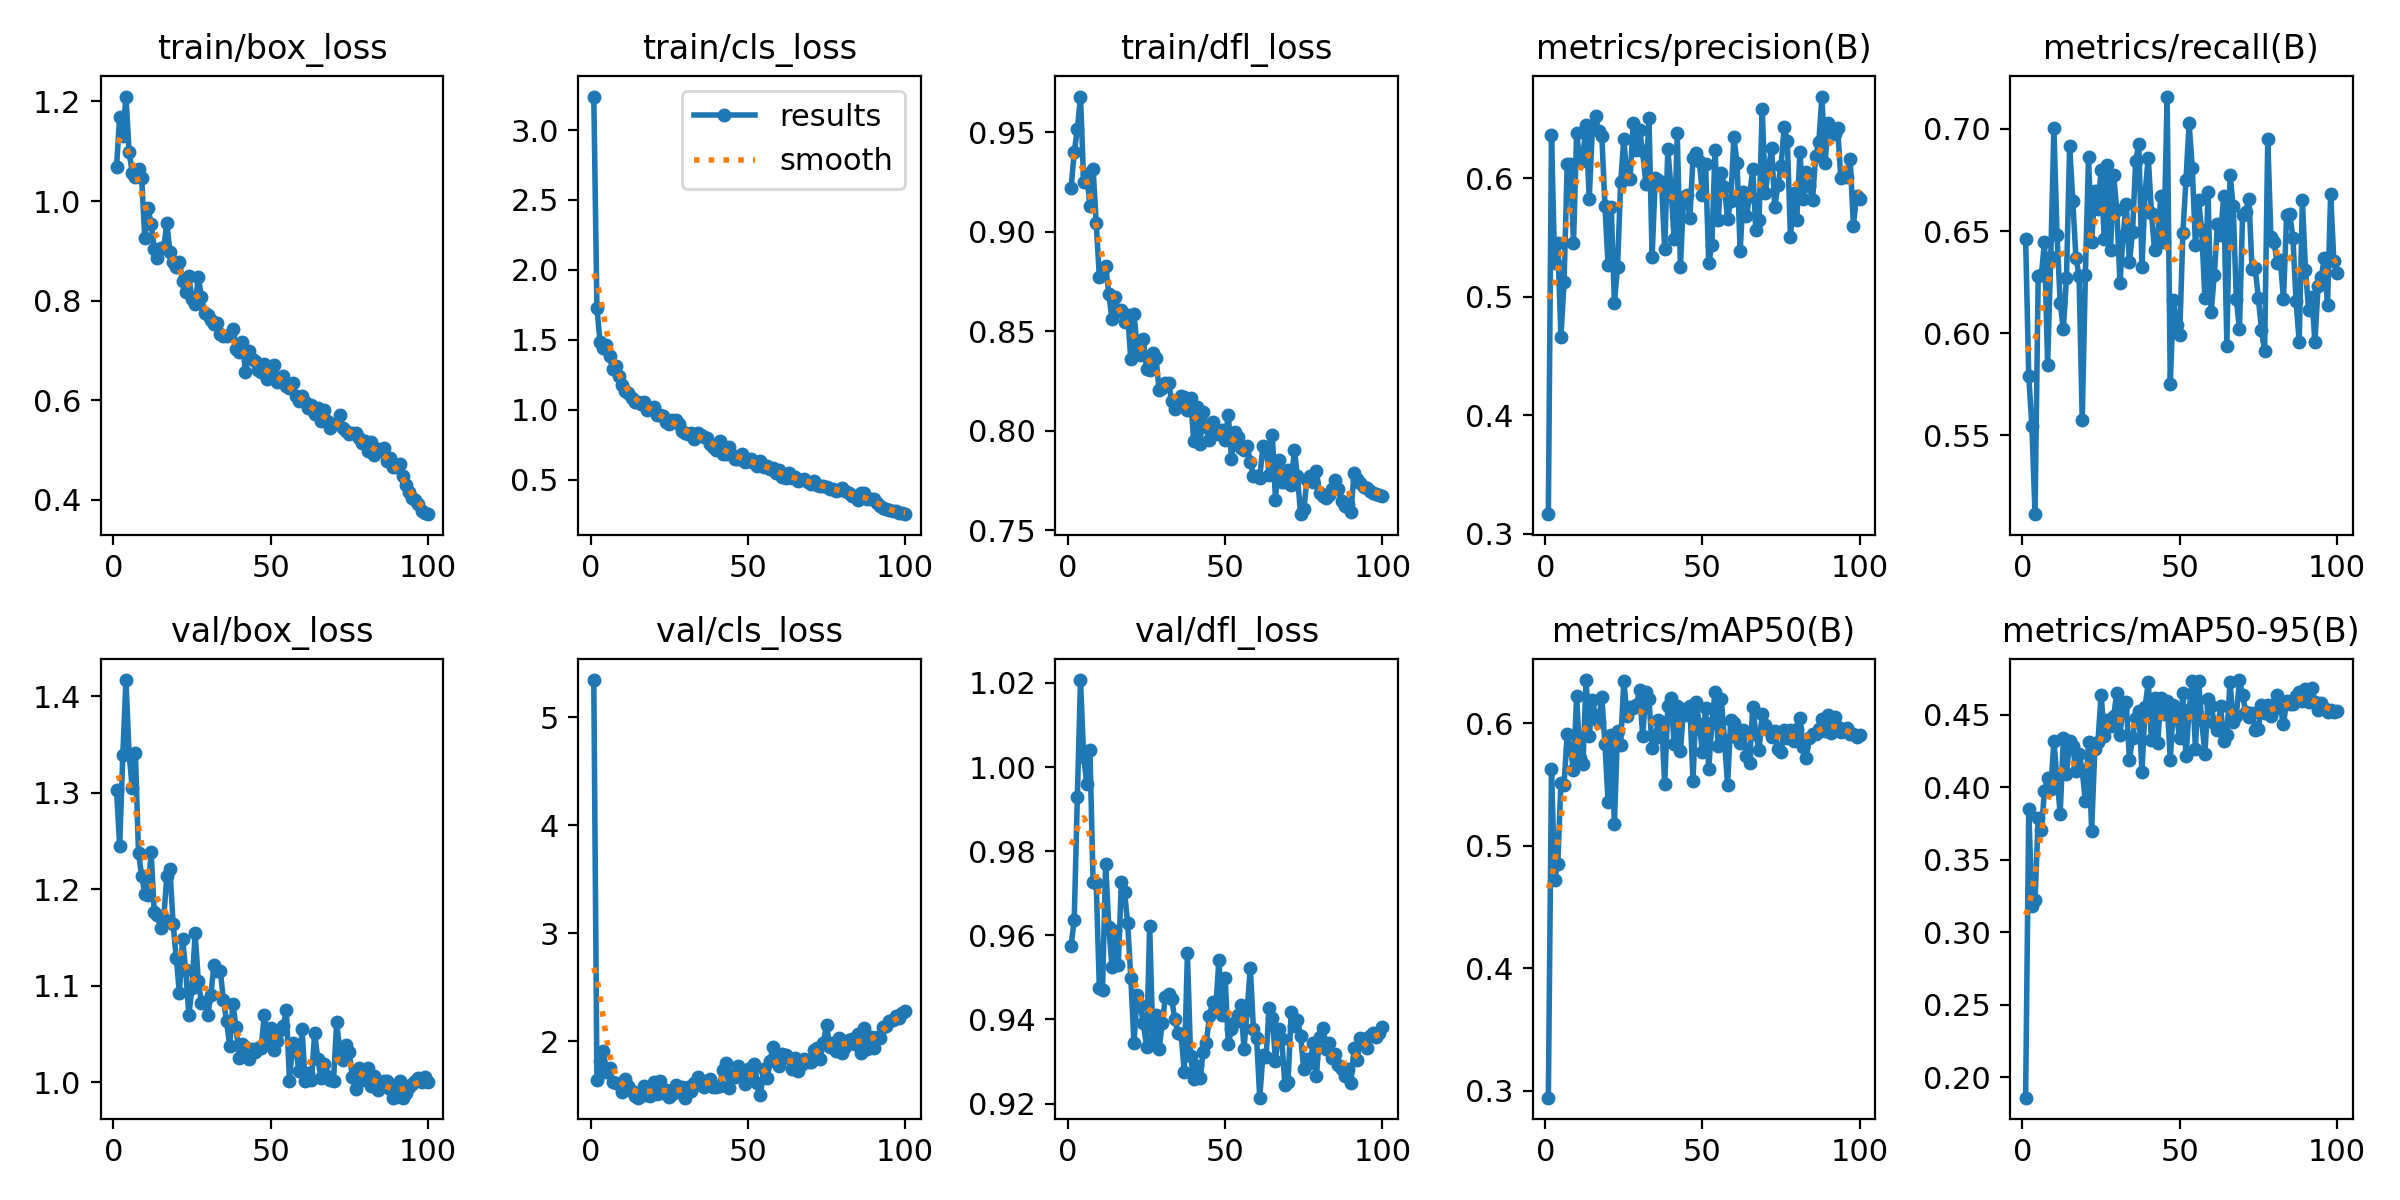

The data file committed next to this chart (first rows):
epoch, train/box_loss, train/cls_loss, train/dfl_loss, metrics/precision(B), metrics/recall(B), metrics/mAP50(B), metrics/mAP50-95(B), val/box_loss, val/cls_loss, val/dfl_loss, lr/pg0, lr/pg1, lr/pg2
1, 1.068, 3.24, 0.9218, 0.3164, 0.6463, 0.2942, 0.186, 1.303, 5.343, 0.9575, 0.000555, 0.000555, 0.000555
2, 1.169, 1.727, 0.9398, 0.6368, 0.579, 0.563, 0.3853, 1.245, 1.639, 0.9636, 0.0011, 0.0011, 0.0011
3, 1.131, 1.485, 0.9515, 0.5282, 0.5544, 0.4723, 0.318, 1.339, 1.82, 0.993, 0.001633, 0.001633, 0.001633
4, 1.21, 1.443, 0.9678, 0.5452, 0.5114, 0.4854, 0.322, 1.417, 1.915, 1.021, 0.001618, 0.001618, 0.001618
5, 1.099, 1.46, 0.9248, 0.4663, 0.6279, 0.5516, 0.379, 1.34, 1.72, 1.002, 0.001618, 0.001618, 0.001618
6, 1.057, 1.385, 0.9291, 0.5123, 0.6283, 0.55, 0.3704, 1.305, 1.753, 0.9959, 0.001601, 0.001601, 0.001601
7, 1.049, 1.288, 0.9127, 0.612, 0.6447, 0.5914, 0.3976, 1.341, 1.629, 1.004, 0.001584, 0.001584, 0.001584
8, 1.065, 1.311, 0.9316, 0.6123, 0.5846, 0.5792, 0.4065, 1.237, 1.616, 0.9727, 0.001568, 0.001568, 0.001568
9, 1.046, 1.242, 0.9043, 0.5454, 0.6375, 0.5622, 0.3991, 1.214, 1.604, 0.9724, 0.001551, 0.001551, 0.001551
10, 0.925, 1.178, 0.8773, 0.6385, 0.7003, 0.6227, 0.4318, 1.195, 1.531, 0.9474, 0.001535, 0.001535, 0.001535
11, 0.9861, 1.133, 0.8812, 0.6135, 0.648, 0.5719, 0.4056, 1.194, 1.65, 0.947, 0.001519, 0.001519, 0.001519
12, 0.9545, 1.116, 0.8829, 0.6191, 0.6146, 0.5669, 0.3819, 1.238, 1.587, 0.977, 0.001502, 0.001502, 0.001502
13, 0.9042, 1.086, 0.8687, 0.6451, 0.602, 0.6354, 0.4339, 1.176, 1.542, 0.9621, 0.001486, 0.001486, 0.001486
14, 0.8859, 1.057, 0.856, 0.5825, 0.6273, 0.5895, 0.409, 1.173, 1.5, 0.9526, 0.001469, 0.001469, 0.001469
15, 0.9058, 1.053, 0.8674, 0.6422, 0.6919, 0.6188, 0.4317, 1.16, 1.48, 0.9611, 0.001453, 0.001453, 0.001453
16, 0.905, 1.038, 0.86, 0.6522, 0.6649, 0.6062, 0.4288, 1.169, 1.496, 0.9528, 0.001436, 0.001436, 0.001436
17, 0.9558, 1.052, 0.8605, 0.6399, 0.637, 0.6016, 0.4109, 1.214, 1.59, 0.9726, 0.001419, 0.001419, 0.001419
18, 0.897, 0.9996, 0.8548, 0.6359, 0.628, 0.6219, 0.4232, 1.22, 1.502, 0.9704, 0.001403, 0.001403, 0.001403
19, 0.878, 1.002, 0.8582, 0.5769, 0.5574, 0.5829, 0.4116, 1.164, 1.491, 0.9628, 0.001386, 0.001386, 0.001386
20, 0.867, 1.017, 0.8359, 0.5264, 0.6287, 0.5357, 0.3904, 1.129, 1.623, 0.9499, 0.00137, 0.00137, 0.00137
21, 0.8766, 0.9639, 0.8585, 0.5759, 0.6862, 0.5908, 0.4311, 1.092, 1.512, 0.9343, 0.001353, 0.001353, 0.001353
22, 0.8398, 0.9622, 0.8426, 0.4949, 0.6446, 0.5174, 0.3702, 1.148, 1.629, 0.9457, 0.001337, 0.001337, 0.001337
23, 0.817, 0.9526, 0.8379, 0.5249, 0.6695, 0.5936, 0.4263, 1.116, 1.524, 0.9434, 0.00132, 0.00132, 0.00132
24, 0.8489, 0.9085, 0.8459, 0.5967, 0.6606, 0.5821, 0.4312, 1.07, 1.549, 0.9392, 0.001304, 0.001304, 0.001304
25, 0.8031, 0.8947, 0.831, 0.633, 0.68, 0.635, 0.4639, 1.097, 1.49, 0.9334, 0.001287, 0.001287, 0.001287
26, 0.7928, 0.9288, 0.8304, 0.6007, 0.646, 0.6063, 0.4355, 1.154, 1.518, 0.9621, 0.001271, 0.001271, 0.001271
27, 0.8473, 0.9289, 0.8389, 0.599, 0.6824, 0.6131, 0.4461, 1.105, 1.596, 0.9354, 0.001254, 0.001254, 0.001254
28, 0.8083, 0.897, 0.8367, 0.647, 0.6408, 0.6123, 0.4423, 1.082, 1.534, 0.941, 0.001238, 0.001238, 0.001238
29, 0.7751, 0.8483, 0.8205, 0.6238, 0.6773, 0.6149, 0.4494, 1.083, 1.576, 0.933, 0.001221, 0.001221, 0.001221
30, 0.7715, 0.8312, 0.8213, 0.6407, 0.6603, 0.6269, 0.4648, 1.069, 1.48, 0.9391, 0.001205, 0.001205, 0.001205
31, 0.7605, 0.8267, 0.8239, 0.6227, 0.6245, 0.5898, 0.4362, 1.09, 1.583, 0.9454, 0.001188, 0.001188, 0.001188
32, 0.7533, 0.8314, 0.8242, 0.5952, 0.6478, 0.6253, 0.4562, 1.122, 1.545, 0.9461, 0.001172, 0.001172, 0.001172
33, 0.7551, 0.789, 0.8152, 0.6507, 0.6632, 0.6203, 0.4591, 1.115, 1.616, 0.9448, 0.001155, 0.001155, 0.001155
34, 0.7321, 0.8323, 0.8107, 0.5336, 0.6348, 0.5795, 0.4187, 1.115, 1.667, 0.94, 0.001139, 0.001139, 0.001139
35, 0.7296, 0.8166, 0.8136, 0.6, 0.6495, 0.5877, 0.434, 1.085, 1.594, 0.9368, 0.001122, 0.001122, 0.001122
36, 0.7288, 0.807, 0.8176, 0.5989, 0.6844, 0.603, 0.448, 1.063, 1.574, 0.9365, 0.001106, 0.001106, 0.001106
37, 0.7311, 0.7958, 0.8171, 0.5959, 0.6928, 0.6014, 0.4523, 1.038, 1.634, 0.9275, 0.001089, 0.001089, 0.001089
38, 0.7426, 0.7565, 0.8105, 0.5401, 0.6323, 0.5504, 0.4107, 1.081, 1.657, 0.9558, 0.001073, 0.001073, 0.001073
39, 0.7035, 0.7362, 0.8165, 0.6246, 0.6689, 0.6139, 0.4554, 1.057, 1.583, 0.9314, 0.001056, 0.001056, 0.001056
40, 0.6966, 0.7126, 0.7949, 0.5918, 0.686, 0.6207, 0.4725, 1.025, 1.581, 0.9257, 0.00104, 0.00104, 0.00104
41, 0.7159, 0.7765, 0.812, 0.5487, 0.6591, 0.5835, 0.4327, 1.04, 1.592, 0.9289, 0.001023, 0.001023, 0.001023
42, 0.6569, 0.6853, 0.7934, 0.6382, 0.6406, 0.614, 0.4614, 1.036, 1.731, 0.926, 0.001007, 0.001007, 0.001007
43, 0.6989, 0.6854, 0.8097, 0.5251, 0.6464, 0.5774, 0.4303, 1.024, 1.803, 0.9322, 0.0009904, 0.0009904, 0.0009904
44, 0.6837, 0.7308, 0.8021, 0.5842, 0.667, 0.6114, 0.4617, 1.034, 1.574, 0.9344, 0.0009739, 0.0009739, 0.0009739
45, 0.6783, 0.6775, 0.7954, 0.5863, 0.6446, 0.6066, 0.4507, 1.031, 1.688, 0.9408, 0.0009574, 0.0009574, 0.0009574
46, 0.6602, 0.6491, 0.8045, 0.5666, 0.7159, 0.6145, 0.4597, 1.035, 1.675, 0.9442, 0.0009409, 0.0009409, 0.0009409
47, 0.6567, 0.6445, 0.7982, 0.6169, 0.5753, 0.5532, 0.4189, 1.036, 1.774, 0.9422, 0.0009243, 0.0009243, 0.0009243
48, 0.6736, 0.6831, 0.7998, 0.6211, 0.6164, 0.6177, 0.4566, 1.07, 1.728, 0.9542, 0.0009078, 0.0009078, 0.0009078
49, 0.6429, 0.6273, 0.8004, 0.6147, 0.604, 0.5992, 0.449, 1.042, 1.609, 0.9412, 0.0008913, 0.0008913, 0.0008913
50, 0.6598, 0.63, 0.7955, 0.5861, 0.5992, 0.5764, 0.4337, 1.056, 1.744, 0.9498, 0.0008748, 0.0008748, 0.0008748
51, 0.6708, 0.6462, 0.8082, 0.6117, 0.6488, 0.6126, 0.4649, 1.033, 1.686, 0.9341, 0.0008583, 0.0008583, 0.0008583
52, 0.6358, 0.617, 0.786, 0.5285, 0.6753, 0.5625, 0.4212, 1.043, 1.788, 0.9378, 0.0008418, 0.0008418, 0.0008418
53, 0.6382, 0.5938, 0.7993, 0.5433, 0.7027, 0.6005, 0.4534, 1.054, 1.612, 0.9393, 0.0008253, 0.0008253, 0.0008253
54, 0.6493, 0.631, 0.7968, 0.6241, 0.6808, 0.6255, 0.4735, 1.058, 1.506, 0.941, 0.0008088, 0.0008088, 0.0008088
55, 0.6295, 0.5904, 0.7913, 0.5646, 0.6434, 0.5813, 0.4266, 1.074, 1.742, 0.9435, 0.0007923, 0.0007923, 0.0007923
56, 0.6252, 0.5954, 0.7902, 0.6047, 0.665, 0.6197, 0.4736, 1.002, 1.658, 0.9331, 0.0007758, 0.0007758, 0.0007758
57, 0.6349, 0.5728, 0.7925, 0.5923, 0.6503, 0.5868, 0.4464, 1.04, 1.817, 0.9422, 0.0007593, 0.0007593, 0.0007593
58, 0.6088, 0.586, 0.7845, 0.566, 0.6174, 0.5498, 0.4228, 1.035, 1.945, 0.9523, 0.0007428, 0.0007428, 0.0007428
59, 0.5984, 0.5456, 0.7773, 0.5807, 0.6691, 0.6029, 0.4607, 1.011, 1.853, 0.9376, 0.0007263, 0.0007263, 0.0007263
60, 0.6085, 0.5701, 0.7775, 0.6345, 0.6104, 0.6007, 0.4561, 1.054, 1.768, 0.9355, 0.0007098, 0.0007098, 0.0007098
... 40 more rows
